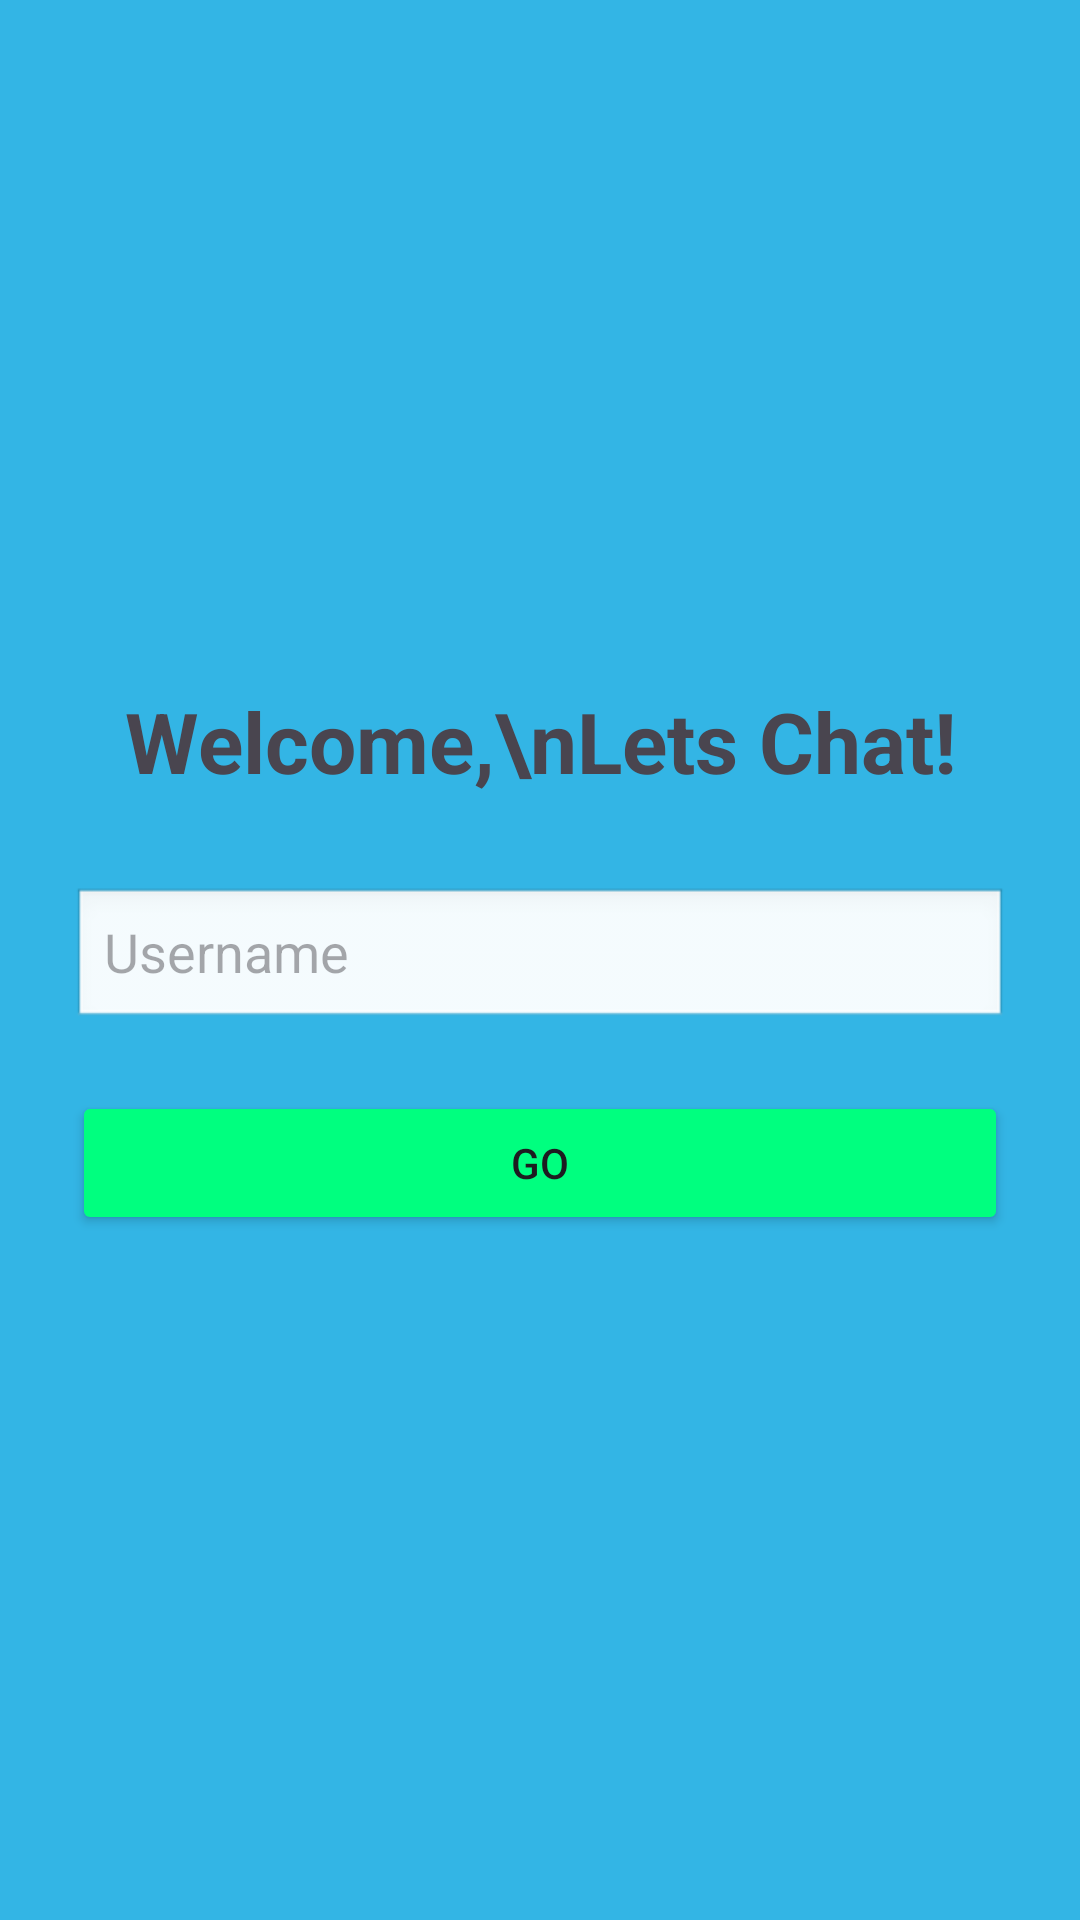

Produce the Android XML layout that renders to this screen, including the resource entries it uses.
<!-- AndroidManifest.xml: application theme Theme._81CChatBot -->
<!-- res/layout/activity_login.xml -->
<?xml version="1.0" encoding="utf-8"?>
<LinearLayout xmlns:android="http://schemas.android.com/apk/res/android"
    android:layout_width="match_parent"
    android:layout_height="match_parent"
    android:orientation="vertical"
    android:padding="24dp"
    android:gravity="center"
    android:background="@android:color/holo_blue_light">

    <TextView
        android:id="@+id/welcomeText"
        android:text="Welcome,\nLets Chat!"
        android:textSize="28sp"
        android:textStyle="bold"
        android:gravity="center"
        android:layout_width="wrap_content"
        android:layout_height="wrap_content" />

    <EditText
        android:id="@+id/usernameInput"
        android:layout_width="match_parent"
        android:layout_height="wrap_content"
        android:hint="Username"
        android:inputType="textPersonName"
        android:layout_marginTop="30dp"
        android:background="@android:drawable/edit_text" />

    <Button
        android:id="@+id/goButton"
        android:layout_width="match_parent"
        android:layout_height="wrap_content"
        android:text="Go"
        android:backgroundTint="#00FF7F"
        android:layout_marginTop="20dp" />

</LinearLayout>
<!-- resources referenced by this layout -->
<resources>
  <style name="Theme._81CChatBot" parent="Base.Theme._81CChatBot" />
  <style name="Base.Theme._81CChatBot" parent="Theme.Material3.DayNight.NoActionBar">
          
          
      </style>
</resources>
